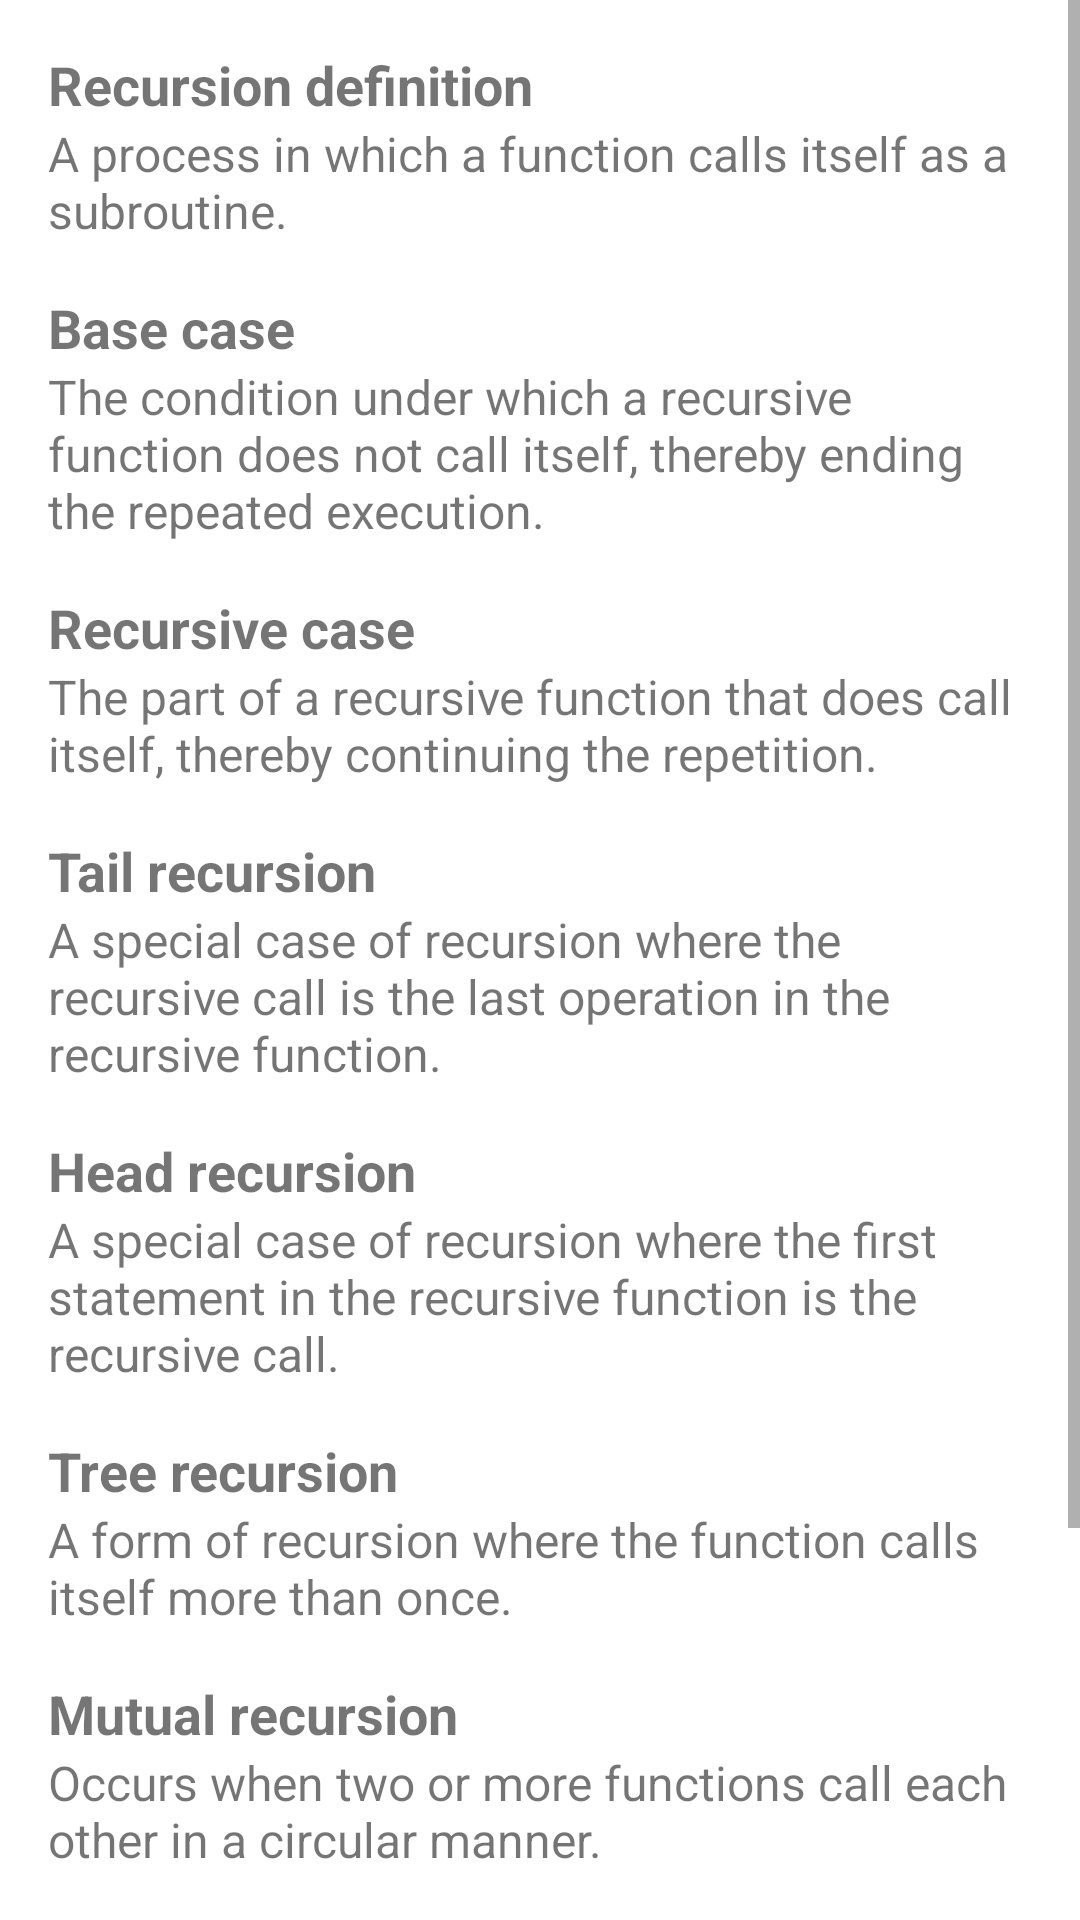

Here is an Android app screen rendered from its layout file. Give the layout XML and the strings, colors and styles it references.
<!-- AndroidManifest.xml: application theme Theme.DiscreteMathLearningAssistant -->
<!-- res/layout/activity_recursion_terminology.xml -->
<ScrollView xmlns:android="http://schemas.android.com/apk/res/android"
    xmlns:tools="http://schemas.android.com/tools"
    android:layout_width="match_parent"
    android:layout_height="match_parent"
    tools:context=".recursion.RecursionTerminologyActivity">

    <LinearLayout
        android:layout_width="match_parent"
        android:layout_height="wrap_content"
        android:orientation="vertical"
        android:padding="16dp">

        <TextView
            android:layout_width="wrap_content"
            android:layout_height="wrap_content"
            android:textSize="18sp"
            android:textStyle="bold"
            android:text="Recursion definition" />

        <TextView
            android:layout_width="wrap_content"
            android:layout_height="wrap_content"
            android:layout_marginBottom="16dp"
            android:text="A process in which a function calls itself as a subroutine."
            android:textSize="16sp"/>

        <TextView
            android:layout_width="wrap_content"
            android:layout_height="wrap_content"
            android:textSize="18sp"
            android:textStyle="bold"
            android:text="Base case" />

        <TextView
            android:layout_width="wrap_content"
            android:layout_height="wrap_content"
            android:layout_marginBottom="16dp"
            android:text="The condition under which a recursive function does not call itself, thereby ending the repeated execution."
            android:textSize="16sp"/>

        <TextView
            android:layout_width="wrap_content"
            android:layout_height="wrap_content"
            android:textSize="18sp"
            android:textStyle="bold"
            android:text="Recursive case" />

        <TextView
            android:layout_width="wrap_content"
            android:layout_height="wrap_content"
            android:layout_marginBottom="16dp"
            android:text="The part of a recursive function that does call itself, thereby continuing the repetition."
            android:textSize="16sp"/>

        <TextView
            android:layout_width="wrap_content"
            android:layout_height="wrap_content"
            android:textSize="18sp"
            android:textStyle="bold"
            android:text="Tail recursion" />

        <TextView
            android:layout_width="wrap_content"
            android:layout_height="wrap_content"
            android:layout_marginBottom="16dp"
            android:text="A special case of recursion where the recursive call is the last operation in the recursive function."
            android:textSize="16sp"/>

        <TextView
            android:layout_width="wrap_content"
            android:layout_height="wrap_content"
            android:textSize="18sp"
            android:textStyle="bold"
            android:text="Head recursion" />

        <TextView
            android:layout_width="wrap_content"
            android:layout_height="wrap_content"
            android:layout_marginBottom="16dp"
            android:text="A special case of recursion where the first statement in the recursive function is the recursive call."
            android:textSize="16sp"/>

        <TextView
            android:layout_width="wrap_content"
            android:layout_height="wrap_content"
            android:textSize="18sp"
            android:textStyle="bold"
            android:text="Tree recursion" />

        <TextView
            android:layout_width="wrap_content"
            android:layout_height="wrap_content"
            android:layout_marginBottom="16dp"
            android:text="A form of recursion where the function calls itself more than once."
            android:textSize="16sp"/>

        <TextView
            android:layout_width="wrap_content"
            android:layout_height="wrap_content"
            android:textSize="18sp"
            android:textStyle="bold"
            android:text="Mutual recursion" />

        <TextView
            android:layout_width="wrap_content"
            android:layout_height="wrap_content"
            android:layout_marginBottom="16dp"
            android:text="Occurs when two or more functions call each other in a circular manner."
            android:textSize="16sp"/>

        <TextView
            android:layout_width="wrap_content"
            android:layout_height="wrap_content"
            android:textSize="18sp"
            android:textStyle="bold"
            android:text="Indirect recursion" />

        <TextView
            android:layout_width="wrap_content"
            android:layout_height="wrap_content"
            android:layout_marginBottom="16dp"
            android:text="A form of recursion where the function calls another function, and eventually results in the first function being called again."
            android:textSize="16sp"/>

        <Button
            android:id="@+id/btnHanoi"
            android:layout_width="match_parent"
            android:layout_height="wrap_content"
            android:text="Hanoi towers" />

    </LinearLayout>

</ScrollView>
<!-- resources referenced by this layout -->
<resources>
  <style name="Theme.DiscreteMathLearningAssistant" parent="Theme.MaterialComponents.DayNight.DarkActionBar">
          
          <item name="colorPrimary">@color/purple_500</item>
          <item name="colorPrimaryVariant">@color/purple_700</item>
          <item name="colorOnPrimary">@color/white</item>
          
          <item name="colorSecondary">@color/teal_200</item>
          <item name="colorSecondaryVariant">@color/teal_700</item>
          <item name="colorOnSecondary">@color/black</item>
          
          <item name="android:statusBarColor">?attr/colorPrimaryVariant</item>
          
      </style>
  <!-- not gathered from this repository: default colours our renderer supplied (Android Studio template values) -->
  <color name="purple_500">#FF6200EE</color>
  <color name="purple_700">#FF3700B3</color>
  <color name="teal_200">#FF03DAC5</color>
  <color name="teal_700">#FF018786</color>
  <color name="black">#FF000000</color>
  <color name="white">#FFFFFFFF</color>
</resources>
